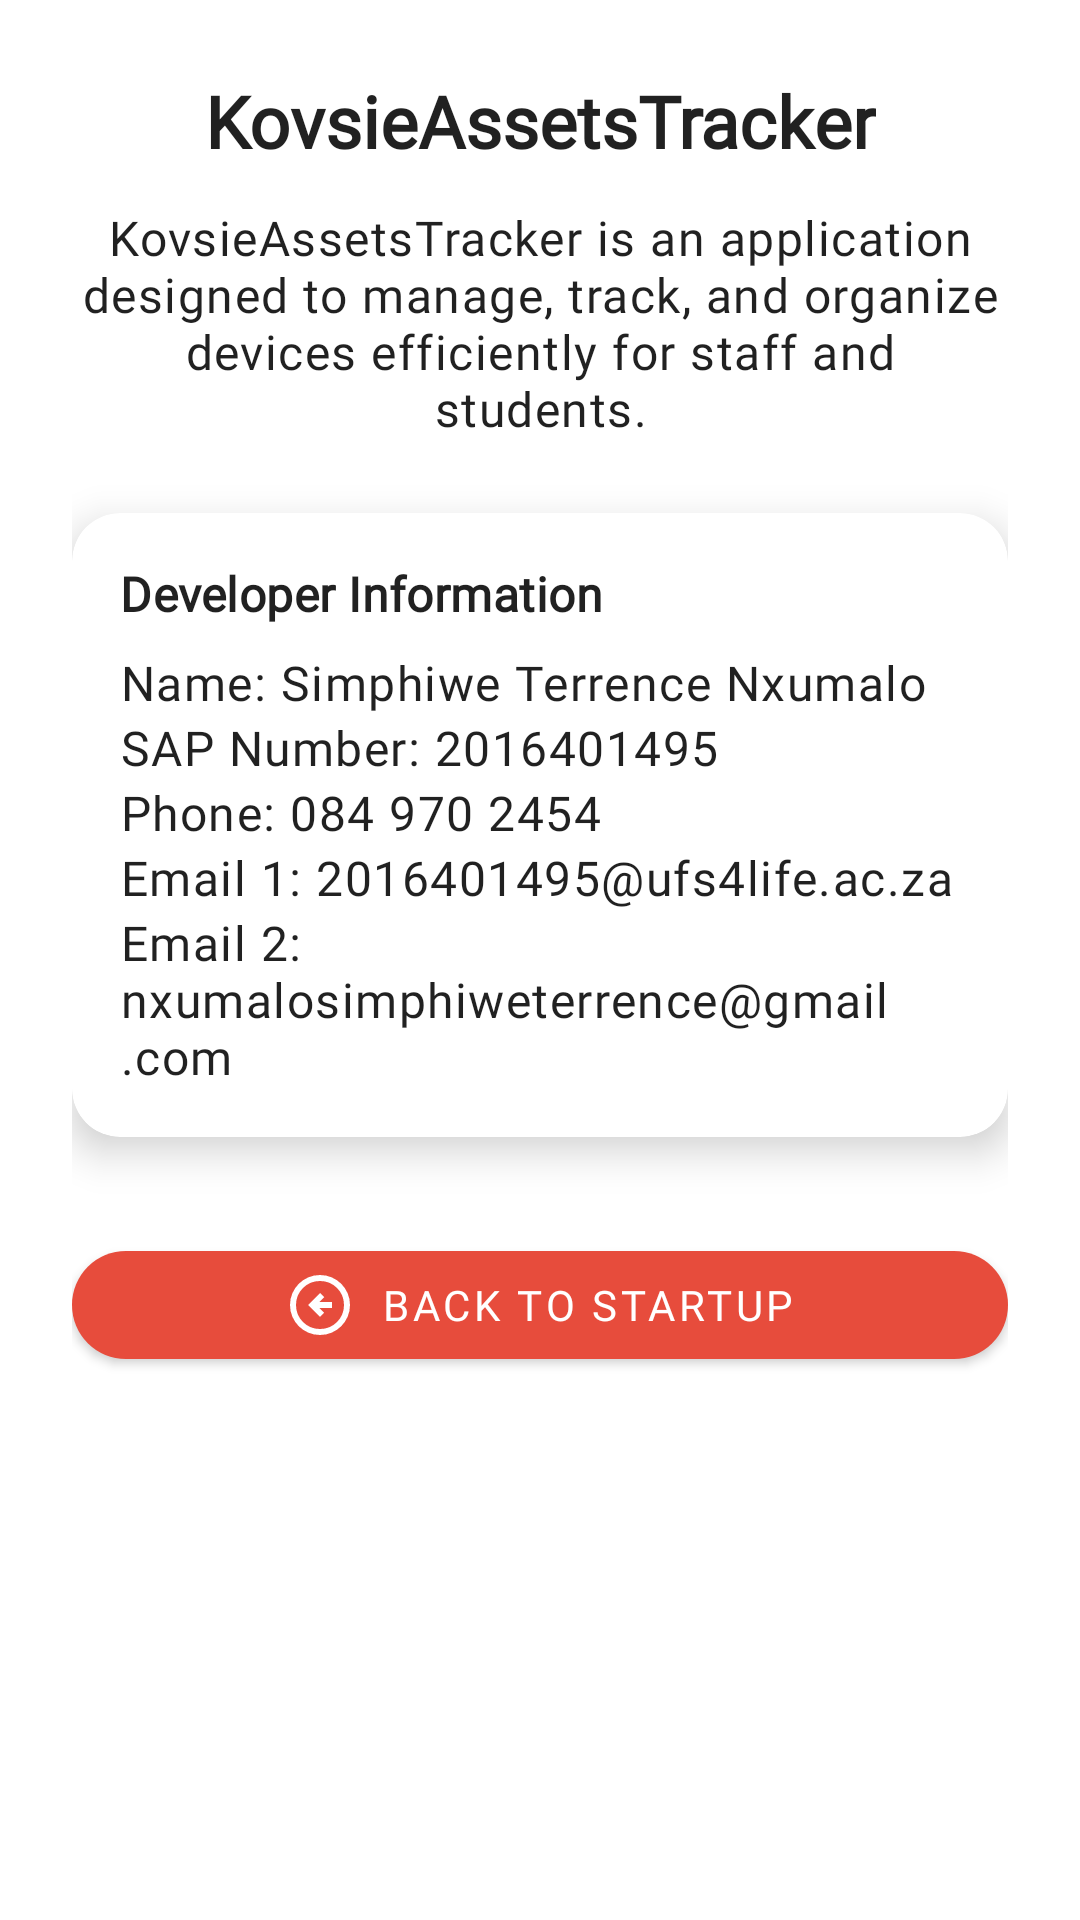

Android layout source for this screen:
<!-- AndroidManifest.xml: application theme Theme.KovsieAssetsTracker -->
<!-- res/layout/activity_about.xml -->
<?xml version="1.0" encoding="utf-8"?>
<androidx.constraintlayout.widget.ConstraintLayout xmlns:android="http://schemas.android.com/apk/res/android"
    xmlns:app="http://schemas.android.com/apk/res-auto"
    xmlns:tools="http://schemas.android.com/tools"
    android:id="@+id/main"
    android:layout_width="match_parent"
    android:layout_height="match_parent"
    android:padding="24dp"
    tools:context=".ui.activities.startups.AboutActivity">
    
    <TextView
        android:id="@+id/tvAppTitle"
        android:layout_width="wrap_content"
        android:layout_height="wrap_content"
        android:text="KovsieAssetsTracker"
        android:textAppearance="?attr/textAppearanceHeadline5"
        android:textStyle="bold"
        android:fontFamily="@font/bungee_regular"
        app:layout_constraintTop_toTopOf="parent"
        app:layout_constraintStart_toStartOf="parent"
        app:layout_constraintEnd_toEndOf="parent"/>

    
    <TextView
        android:id="@+id/tvAppDescription"
        android:layout_width="0dp"
        android:layout_height="wrap_content"
        android:fontFamily="@font/poppins_regular"
        android:text="KovsieAssetsTracker is an application designed to manage, track, and organize devices efficiently for staff and students."
        android:textAppearance="?attr/textAppearanceBody1"
        android:gravity="center"
        android:layout_marginTop="12dp"
        app:layout_constraintTop_toBottomOf="@id/tvAppTitle"
        app:layout_constraintStart_toStartOf="parent"
        app:layout_constraintEnd_toEndOf="parent"/>

    
    <com.google.android.material.card.MaterialCardView
        android:id="@+id/cardUserInfo"
        android:layout_width="0dp"
        android:layout_height="wrap_content"
        android:layout_marginTop="24dp"
        app:cardCornerRadius="16dp"
        app:cardElevation="8dp"
        app:layout_constraintTop_toBottomOf="@id/tvAppDescription"
        app:layout_constraintStart_toStartOf="parent"
        app:layout_constraintEnd_toEndOf="parent">

        <LinearLayout
            android:layout_width="match_parent"
            android:layout_height="wrap_content"
            android:orientation="vertical"
            android:padding="16dp">

            <TextView
                android:id="@+id/tvDeveloperTitle"
                android:layout_width="wrap_content"
                android:layout_height="wrap_content"
                android:text="Developer Information"
                android:textAppearance="?attr/textAppearanceSubtitle1"
                android:textStyle="bold"
                android:fontFamily="@font/poppins_bold"
                android:layout_marginBottom="8dp"/>

            <TextView
                android:id="@+id/tvFullName"
                android:layout_width="wrap_content"
                android:layout_height="wrap_content"
                android:text="Name: Simphiwe Terrence Nxumalo"
                android:fontFamily="@font/poppins_light"
                android:textAppearance="?attr/textAppearanceBody1"/>

            <TextView
                android:id="@+id/tvSapNumber"
                android:layout_width="wrap_content"
                android:layout_height="wrap_content"
                android:fontFamily="@font/poppins_light"
                android:text="SAP Number: 2016401495"
                android:textAppearance="?attr/textAppearanceBody1"/>

            <TextView
                android:id="@+id/tvPhone"
                android:layout_width="wrap_content"
                android:layout_height="wrap_content"
                android:fontFamily="@font/poppins_light"
                android:text="Phone: 084 970 2454"
                android:textAppearance="?attr/textAppearanceBody1"/>

            <TextView
                android:id="@+id/tvEmail1"
                android:layout_width="wrap_content"
                android:layout_height="wrap_content"
                android:fontFamily="@font/poppins_light"
                android:text="Email 1: 2016401495@ufs4life.ac.za"
                android:textAppearance="?attr/textAppearanceBody1"/>

            <TextView
                android:id="@+id/tvEmail2"
                android:layout_width="wrap_content"
                android:fontFamily="@font/poppins_light"
                android:layout_height="wrap_content"
                android:text="Email 2: nxumalosimphiweterrence@gmail.com"
                android:textAppearance="?attr/textAppearanceBody1"/>
        </LinearLayout>
    </com.google.android.material.card.MaterialCardView>

    
    <com.google.android.material.button.MaterialButton
        android:id="@+id/btnBackToStartup"
        android:layout_width="0dp"
        android:layout_height="wrap_content"
        android:text="Back to Startup"
        app:icon="@drawable/ic_arrow_back"
        app:iconGravity="textStart"
        app:cornerRadius="20dp"
        android:fontFamily="@font/poppins_bold"
        android:layout_marginTop="32dp"
        app:layout_constraintTop_toBottomOf="@id/cardUserInfo"
        app:layout_constraintStart_toStartOf="parent"
        app:layout_constraintEnd_toEndOf="parent"/>
</androidx.constraintlayout.widget.ConstraintLayout>
<!-- resources referenced by this layout -->
<resources>
  <!-- drawable ic_arrow_back (drawable) -->
  <vector xmlns:android="http://schemas.android.com/apk/res/android" android:autoMirrored="true" android:height="24dp" android:tint="#E54C3C" android:viewportHeight="960" android:viewportWidth="960" android:width="24dp">
        
      <path android:fillColor="@android:color/white" android:pathData="M480,640L536,584L472,520L640,520L640,440L472,440L536,376L480,320L320,480L480,640ZM480,880Q397,880 324,848.5Q251,817 197,763Q143,709 111.5,636Q80,563 80,480Q80,397 111.5,324Q143,251 197,197Q251,143 324,111.5Q397,80 480,80Q563,80 636,111.5Q709,143 763,197Q817,251 848.5,324Q880,397 880,480Q880,563 848.5,636Q817,709 763,763Q709,817 636,848.5Q563,880 480,880ZM480,800Q614,800 707,707Q800,614 800,480Q800,346 707,253Q614,160 480,160Q346,160 253,253Q160,346 160,480Q160,614 253,707Q346,800 480,800ZM480,480Q480,480 480,480Q480,480 480,480Q480,480 480,480Q480,480 480,480Q480,480 480,480Q480,480 480,480Q480,480 480,480Q480,480 480,480Z"/>
      
  </vector>
  <style name="Theme.KovsieAssetsTracker" parent="Theme.MaterialComponents.Light.NoActionBar">
  
          
          <item name="colorPrimary">@color/red</item>
          <item name="colorPrimaryVariant">@color/navy</item>
          <item name="colorOnPrimary">@color/white</item>
          
          <item name="colorSecondary">@color/orange</item>
          <item name="colorSecondaryVariant">@color/peach</item>
          <item name="colorOnSecondary">@color/black</item>
          
          <item name="android:windowTranslucentStatus">true</item>
          <item name="android:statusBarColor">@android:color/transparent</item>
          
      </style>
  <color name="red">#E74C3C</color>
  <color name="navy">#0A3D62</color>
  <color name="white">#FFFFFF</color>
  <color name="orange">#F16C00</color>
  <color name="peach">#FFB67B</color>
  <color name="black">#000000</color>
</resources>
